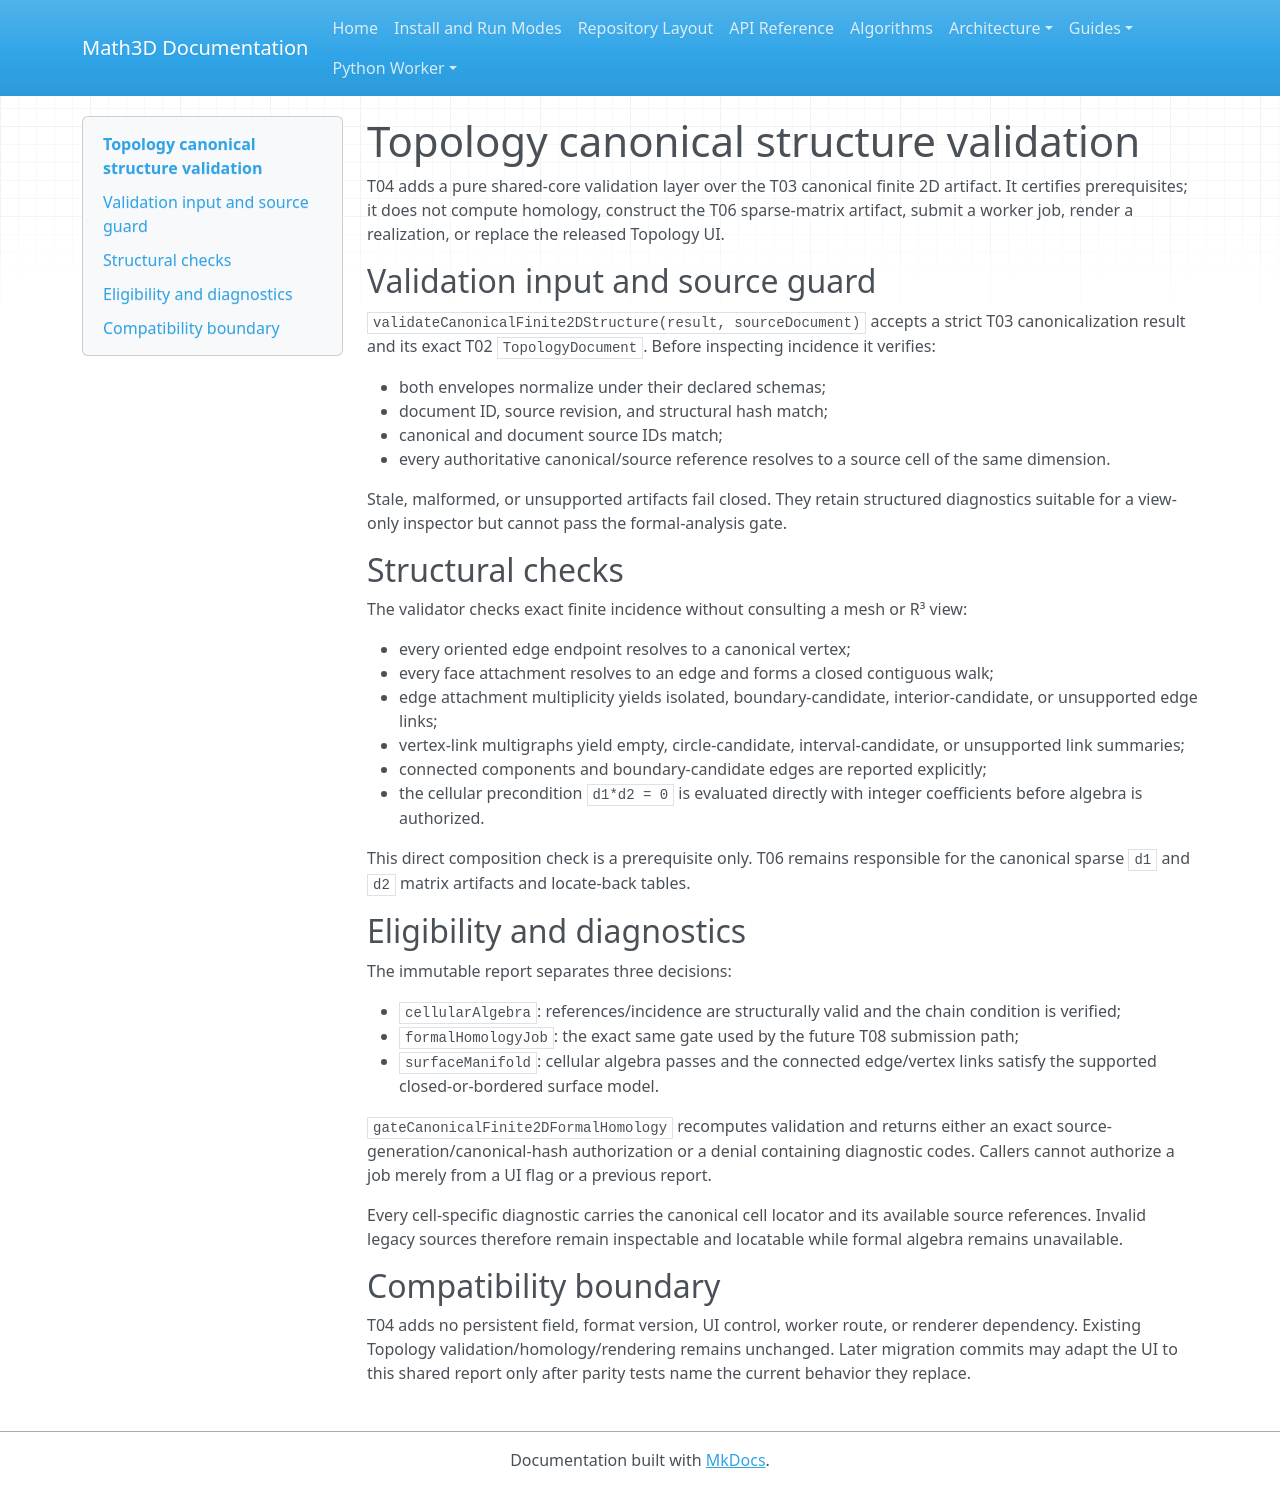

repository: expert10000/Math3D · page: topology-canonical-structure-validation/index.html · generator: mkdocs

# Topology canonical structure validation

T04 adds a pure shared-core validation layer over the T03 canonical finite 2D
artifact.  It certifies prerequisites; it does not compute homology, construct the
T06 sparse-matrix artifact, submit a worker job, render a realization, or replace
the released Topology UI.

## Validation input and source guard

`validateCanonicalFinite2DStructure(result, sourceDocument)` accepts a strict T03
canonicalization result and its exact T02 `TopologyDocument`.  Before inspecting
incidence it verifies:

- both envelopes normalize under their declared schemas;
- document ID, source revision, and structural hash match;
- canonical and document source IDs match;
- every authoritative canonical/source reference resolves to a source cell of the
  same dimension.

Stale, malformed, or unsupported artifacts fail closed.  They retain structured
diagnostics suitable for a view-only inspector but cannot pass the formal-analysis
gate.

## Structural checks

The validator checks exact finite incidence without consulting a mesh or R³ view:

- every oriented edge endpoint resolves to a canonical vertex;
- every face attachment resolves to an edge and forms a closed contiguous walk;
- edge attachment multiplicity yields isolated, boundary-candidate,
  interior-candidate, or unsupported edge links;
- vertex-link multigraphs yield empty, circle-candidate, interval-candidate, or
  unsupported link summaries;
- connected components and boundary-candidate edges are reported explicitly;
- the cellular precondition `d1*d2 = 0` is evaluated directly with integer
  coefficients before algebra is authorized.

This direct composition check is a prerequisite only.  T06 remains responsible for
the canonical sparse `d1` and `d2` matrix artifacts and locate-back tables.

## Eligibility and diagnostics

The immutable report separates three decisions:

- `cellularAlgebra`: references/incidence are structurally valid and the chain
  condition is verified;
- `formalHomologyJob`: the exact same gate used by the future T08 submission path;
- `surfaceManifold`: cellular algebra passes and the connected edge/vertex links
  satisfy the supported closed-or-bordered surface model.

`gateCanonicalFinite2DFormalHomology` recomputes validation and returns either an
exact source-generation/canonical-hash authorization or a denial containing
diagnostic codes.  Callers cannot authorize a job merely from a UI flag or a
previous report.

Every cell-specific diagnostic carries the canonical cell locator and its available
source references.  Invalid legacy sources therefore remain inspectable and
locatable while formal algebra remains unavailable.

## Compatibility boundary

T04 adds no persistent field, format version, UI control, worker route, or renderer
dependency.  Existing Topology validation/homology/rendering remains unchanged.
Later migration commits may adapt the UI to this shared report only after parity
tests name the current behavior they replace.
